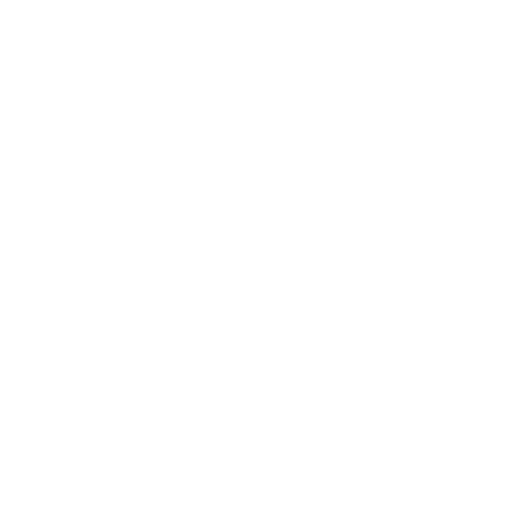
t = 0.00 s
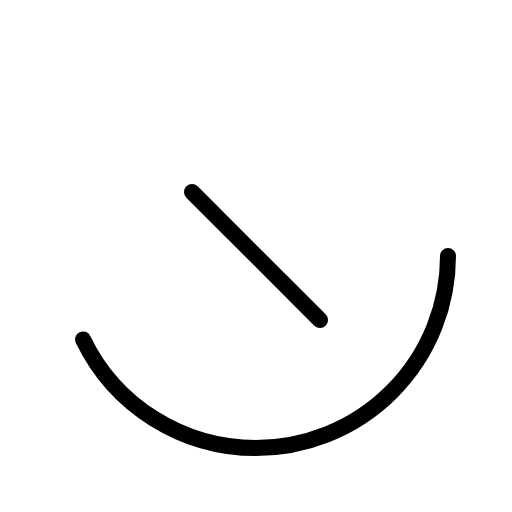
t = 0.38 s
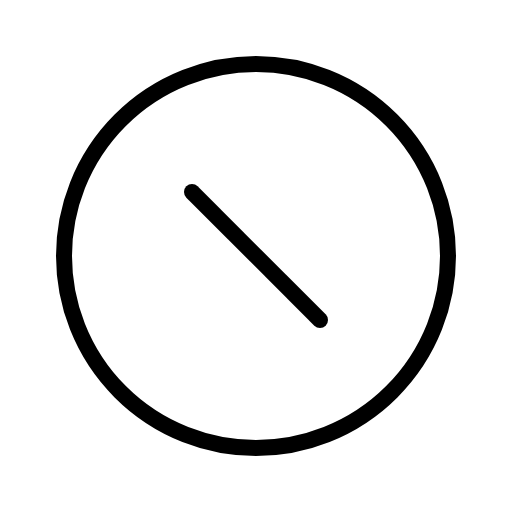
t = 1.13 s
t = 1.50 s: frame unchanged from t = 1.13 s, image omitted
t = 1.88 s: frame unchanged from t = 1.13 s, image omitted
t = 2.63 s: frame unchanged from t = 1.13 s, image omitted

The animated SVG that drew these frames (rendered in a browser with its animation timeline set to each time). Animation: 1 CSS @keyframes rule; one cycle of 3.00 s, repeats indefinitely.

<svg xmlns="http://www.w3.org/2000/svg" viewBox="0 0 256 256">
  <style>
    .draw-line {
      stroke-dasharray: 2000;
      stroke-dashoffset: 0;
    }
    svg:hover .draw-line {
      animation: phosphor-draw-in 3s ease-in-out infinite alternate;
    }
    @keyframes phosphor-draw-in {
      0%   { stroke-dashoffset: 2000; }
      50%  { stroke-dashoffset: 0; }
      100% { stroke-dashoffset: 0; }
    }
  </style><rect width="256" height="256" fill="none"/><line x1="96" y1="96" x2="160" y2="160" fill="none" stroke="currentColor" stroke-linecap="round" stroke-linejoin="round" stroke-width="8" class="draw-line"/><circle cx="128" cy="128" r="96" fill="none" stroke="currentColor" stroke-linecap="round" stroke-linejoin="round" stroke-width="8" class="draw-line"/></svg>
